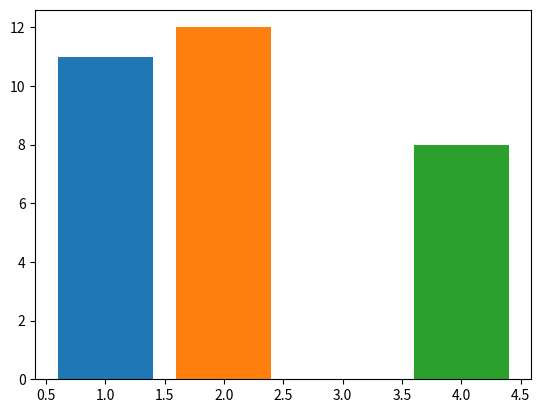

This chart was generated by the following Python code:
import matplotlib.pyplot as plt

#data
x=[1,2,4]
y=[11,12,8]
prop_iter = iter(plt.rcParams['axes.prop_cycle'])

for i in range(0,len(x)):
  plt.bar(x[i],y[i],color=next(prop_iter)['color'])

plt.show()